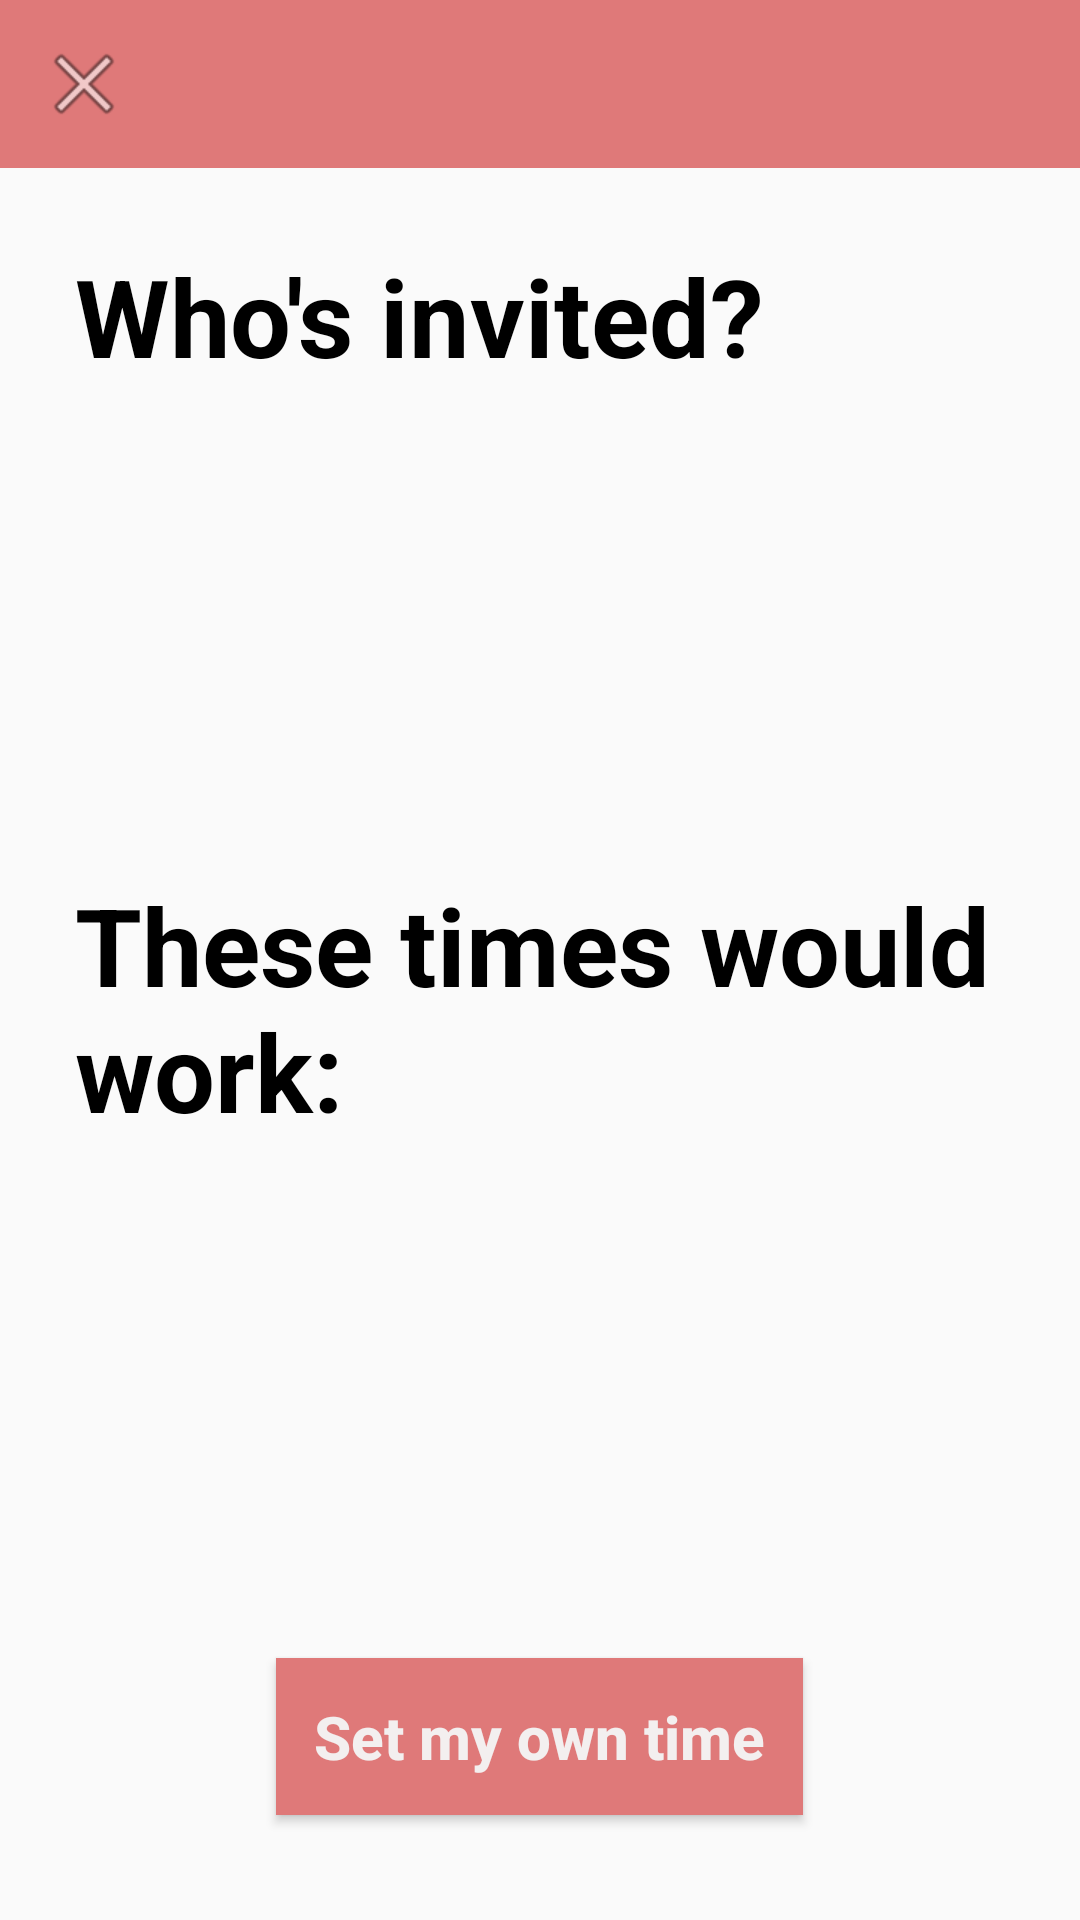

This screen was rendered from an Android layout file. Write that file and the resources it references.
<!-- AndroidManifest.xml: application theme Theme.AppCompat.Light.NoActionBar -->
<!-- res/layout/activity_inviteusers.xml -->
<?xml version="1.0" encoding="utf-8"?>
<LinearLayout xmlns:android="http://schemas.android.com/apk/res/android"
    android:layout_width="match_parent"
    android:layout_height="match_parent"
    android:orientation="vertical">

    <include layout="@layout/header"/>

    <LinearLayout
        android:layout_width="match_parent"
        android:layout_height="match_parent"
        android:padding="@dimen/schedule_event_padding"
        android:orientation="vertical">

        <TextView
            android:layout_height="wrap_content"
            android:layout_width="wrap_content"
            android:text="@string/invite_users_prompt"
            android:textAppearance="@style/prompt_text"/>

        <ListView
            android:id="@+id/users_list"
            android:layout_width="match_parent"
            android:layout_height="0dp"
            android:layout_weight="0.5">

        </ListView>

        <TextView
            style="@style/prompt_text"
            android:layout_width="match_parent"
            android:layout_height="wrap_content"
            android:text="@string/time_list_prompt" />

        <ListView
            android:id="@+id/suggested_times_list"
            android:layout_width="match_parent"
            android:layout_height="0dp"
            android:layout_weight="0.5"
            android:layout_gravity="center"/>

        <LinearLayout
            android:layout_height="wrap_content"
            android:layout_width="match_parent"
            android:gravity="center">
            <Button
                android:id="@+id/invite_without_time_button"
                android:text="@string/invite_label"
                android:layout_width="wrap_content"
                android:layout_height="wrap_content"
                style="@style/activity_bottom_button"/>
        </LinearLayout>
    </LinearLayout>

</LinearLayout>
<!-- res/layout/header.xml (included above) -->
<?xml version="1.0" encoding="utf-8"?>
<android.support.v7.widget.Toolbar xmlns:android="http://schemas.android.com/apk/res/android"
    xmlns:app="http://schemas.android.com/apk/res-auto"
    android:id="@+id/header_bar"
    android:layout_width="match_parent"
    android:layout_height="wrap_content"
    android:background="@color/color_primary"
    app:navigationIcon="@android:drawable/ic_menu_close_clear_cancel"
    app:titleTextAppearance="@style/header_text"/>
<!-- resources referenced by this layout -->
<resources>
  <color name="color_primary">#DF7979</color>
  <dimen name="schedule_event_padding">25dp</dimen>
  <string name="invite_label">Set my own time</string>
  <string name="invite_users_prompt">Who\'s invited?</string>
  <string name="time_list_prompt">These times would work:</string>
  <style name="activity_bottom_button">
          <item name="android:text">@string/save_button_label</item>
          <item name="android:textSize">20sp</item>
          <item name="android:theme">@style/header_text</item>
          <item name="android:background">@drawable/button_state</item>
          <item name="android:layout_margin">@dimen/button_margin</item>
          <item name="android:padding">@dimen/event_card_padding</item>
      </style>
  <style name="header_text">
          <item name="android:textColor">@color/color_white</item>
          <item name="android:textSize">20sp</item>
          <item name="android:textStyle">bold</item>
          <item name="android:textAllCaps">false</item>
          <item name="android:layout_gravity">center</item>
      </style>
  <style name="prompt_text">
          <item name="android:textColor">@color/color_text</item>
          <item name="android:textSize">36sp</item>
          <item name="android:textStyle">bold</item>
      </style>
  <string name="save_button_label">Save</string>
  <!-- drawable button_state (drawable) -->
  <?xml version="1.0" encoding="utf-8"?>
  <selector xmlns:android="http://schemas.android.com/apk/res/android">
      <item android:state_enabled="true" android:drawable="@color/color_primary" />
      <item android:state_enabled="false" android:drawable="@color/color_disabled_element"/>
  </selector>
  <dimen name="button_margin">10dp</dimen>
  <dimen name="event_card_padding">12.5dp</dimen>
  <color name="color_white">#F3EFEF</color>
  <color name="color_text">#000000</color>
  <color name="color_disabled_element">#DADADA</color>
</resources>
